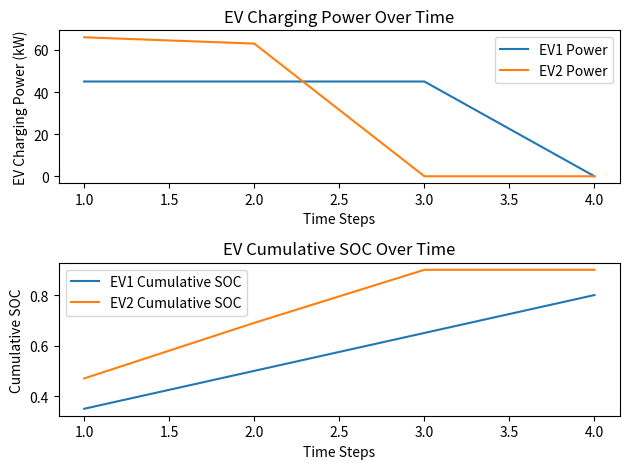

This chart was generated by the following Python code:
from datetime import datetime
import matplotlib.pyplot as plt

kWh = 1000  # 1kWh = 1000度電


class TOU:
      def __init__(self):
            # TOU參數
            self.summer_peak_price = 4.71
            self.summer_off_peak_price = 1.85
            self.non_summer_peak_price = 4.48
            self.non_summer_off_peak_price = 1.78

      def get_tou(self):  # 取得當前時間電價
            current_time = datetime.now()
            summer_month = 6 <= current_time.month <= 9
            weekday = 1 <= (current_time.weekday() + 1) <= 5

            if summer_month:
                  if weekday and 9 <= current_time.hour <= 24:
                        return "尖峰", self.summer_peak_price
                  elif not weekday and (6 <= current_time.hour <= 11 or 14 <= current_time.hour <= 24):
                        return "尖峰", self.non_summer_peak_price
                  else:
                        return "離峰", self.non_summer_off_peak_price  # 非夏月離峰時間
            else:
                  if weekday and (6 <= current_time.hour <= 11 or 14 <= current_time.hour <= 24):
                        return "尖峰", self.non_summer_peak_price
                  elif not weekday and (0 <= current_time.hour <= 6 or 11 <= current_time.hour <= 14):
                        return "離峰", self.non_summer_off_peak_price
                  else:
                        return "離峰", self.summer_off_peak_price  # 非夏月離峰時間

      def calculate_hourly_rate(month, day, hour, total_consumption):   # 計算每小時電價
            summer_month = 6 <= month <= 9
            weekday = 1 <= day <= 5

            if summer_month:
                  if weekday and 9 <= hour <= 24:
                        rate = 4.71
                  elif not weekday and (6 <= hour <= 11 or 14 <= hour <= 24):
                        rate = 4.48
                  else:
                        rate = 1.78  # 非夏月離峰時間
            else:
                  if weekday and (6 <= hour <= 11 or 14 <= hour <= 24):
                        rate = 4.48
                  elif not weekday and (0 <= hour <= 6 or 11 <= hour <= 14):
                        rate = 1.78
                  else:
                        rate = 1.85  # 非夏月離峰時間

            if total_consumption > 2000:
                  rate += 0.99

            return rate


class Grid:
      def __init__(self):
            # 電網參數
            self.now_tou_price = 0

            self.max_output_power = 1000

      def provide_power(self, load_demand):
            if load_demand <= self.max_output_power:
                  print("電網提供電量：", load_demand)
                  return load_demand
            else:
                  print("電網提供電量：", self.max_output_power)
                  return self.max_output_power


class ESS:
      def __init__(self):
            # 儲能系統參數
            self.battery_max_capacity = 1000 * kWh
            self.battery_min_capacity = 0
            self.current_battery = 0

            self.now_soc = 0
            self.target_soc = 0

            self.max_output_power = 200*1000   # 儲能系統最大輸出功率
            self.current_output_power = 0
            self.output_power_time = 0

            self.max_input_power = 200*1000    # 儲能系統最大輸入功率
            self.current_input_power = 0
            self.input_power_time = 0

            self.start_charge_time = 0
            self.end_charge_time = 0

            self.ess_state = 0  # 0:不動作 1:充電 2:放電

      def charge_battery(self):      # 儲能系統充電
            if self.current_battery + self.max_input_power <= self.battery_max_capacity:
                  self.ess_state = 1
                  if self.max_input_power / (self.end_charge_time - self.start_charge_time) > self.max_input_power:
                        charge_power = self.max_input_power
                  else:
                        charge_power = self.max_input_power / \
                              (self.end_charge_time - self.start_charge_time)
                        self.current_battery += charge_power
                        print(f"儲能系統充電，目前電量：{self.current_battery}")
                        return (self.current_battery, charge_power)
            else:
                  self.ess_state = 0
                  print("充電量超過儲能系統容量，無法完全充電。")
                  return (self.current_battery)

      def provide_power(self, load_demand):   # 儲能放電
            if self.current_battery == 0:
                  self.ess_state = 0
                  print("儲能系統電量為0，無法提供電量。")
                  return 0
            else:
                  if load_demand > self.current_battery:
                        self.ess_state = 2
                        print("需求超過儲能系統目前電量，只能提供：", self.current_battery)
                        self.current_battery -= load_demand
                        return self.current_battery
                  else:
                        self.ess_state = 2
                        print("儲能系統滿足需求，目前電量為：", self.current_battery,
                              "，提供電量為：", load_demand)
                        self.current_battery -= load_demand
                        return load_demand

      def get_current_battery(self):
            return self.current_battery

      def get_ess_state(self):
            return self.ess_state

      def change_ess_state(self, state):
            if state == 'charge':
                  self.ess_state = 1
            elif state == 'discharge':
                  self.ess_state = 2
            elif state == 'idle':
                  self.ess_state = 0


class GC:
      def __init__(self):
            # GC參數
            self.if_ess_provide_power = False
            self.if_PV_provide_power = False

            self.ess_provide_power = 0
            self.grid_provide_power = 0

            self.ess_charge_power = 0

            self.ess = ESS()
            self.grid = Grid()
            self.tou = TOU()

      def provide_power(self, load_demand):
            self.ess_state = self.ess.get_ess_state()
            self.ess_current_battery = self.ess.get_current_battery()

            self.tou_price = self.tou.get_tou()[0]

            if self.tou_price == "尖峰":
                  print("目前是尖峰時段，由儲能供電。")
                  self.ess.change_ess_state('discharge')
                  self.if_ess_provide_power = True
                  self.ess_provide_power = self.ess.provide_power(load_demand)
                  return (self.ess_provide_power)

            elif self.tou_price == "離峰":
                  if load_demand > 0:
                        print("目前是離峰時段，由電網供電。")
                        self.ess.change_ess_state('idle')
                        self.if_ess_provide_power = False
                        self.ess_provide_power = 0
                        self.if_grid_provide_power = True
                        self.grid_provide_power = self.grid.provide_power(load_demand)
                        return (self.grid_provide_power)
                  else:
                        if self.charging_scheduler():
                              print("目前是離峰時段，且電動車無充電需求，儲能充電。")
                              self.ess.change_ess_state('charge')
                              self.if_ess_provide_power = False
                              self.ess_provide_power = 0
                              self.if_grid_provide_power = True
                              self.grid_provide_power = self.ess.charge_battery()
                              return (self.grid_provide_power)
                        else:
                              print("目前是離峰時段，但電動車可能有充電需求，儲能不充電。")
                              self.ess.change_ess_state('idle')
                              self.if_ess_provide_power = False
                              self.ess_provide_power = 0

      def charging_scheduler(self):
            self.summer_off_peak_start_hour = 6
            self.summer_off_peak_end_hour = 9
            self.non_summer_off_peak_start_hour = 11
            self.non_summer_off_peak_end_hour = 14

            summer_month = 6 <= datetime.now().month <= 9

            if summer_month:
                  if self.summer_off_peak_start_hour <= datetime.now().hour <= self.summer_off_peak_end_hour:
                        return True
                  else:
                        return False
            else:
                  if self.non_summer_off_peak_start_hour <= datetime.now().hour <= self.non_summer_off_peak_end_hour:
                        return True
                  else:
                        return False


class EVCS:
      def __init__(self):
            self.number = 0
            self.connected_evs = []
            self.pile_number = ['1-1', '1-2', '2-1', '2-2',
                              '3-1', '3-2', '4-1', '4-2', '5-1', '5-2']

            self.max_output_power = 100 * 1000
            self.current_output_power = 0
            self.min_output_power = 0
            self.suitable_charging_power = 0

            self.charge_start_time = 0
            self.charge_end_time = 0
            self.charge_already_time = 0

            self.gun_usage_amount = 0

            self.target_SOC = 0
            self.start_SOC = 0
            self.now_SOC = 0

            self.pile_status = {pile: {'charging_power': 0, 'ev_number': None, 'already_time': 0}
                              for pile in self.pile_number}
            

      def add_ev(self, ev):
            # 新進一輛車，連接到充電站
            for pile, status in self.pile_status.items():
                  if status['ev_number'] is None:
                        ev.pile_number = pile
                        status['ev_number'] = ev.number
                        self.connected_evs.append(ev)
                        break

      def ev_state(self):
            for ev in self.connected_evs:
                  charge_power, charge_soc = ev.calculate_charge_power(self.pile_status[ev.pile_number]['already_time'])
                  ev.now_SOC += charge_soc
                  ev.now_power = ev.now_SOC * ev.battery_max_capacity
                  self.pile_status[ev.pile_number]['charging_power'] = charge_power
                  self.pile_status[ev.pile_number]['already_time'] += 1
            return self.connected_evs

      def get_pile_power_summary(self):
            # 取得各充電樁的狀態及總功率
            summary = {pile: {'charging_power': status['charging_power'], 'ev_number': status['ev_number']} for pile, status in
                        self.pile_status.items()}
            total_power = sum(status['charging_power']
                              for status in self.pile_status.values())
            return summary, total_power
      
      def get_ev_summary(self):
            # 取得車輛充電當下SOC及power
            summary_soc = {ev.number: ev.now_SOC for ev in self.connected_evs}
            summary_power = {ev.number: ev.now_power for ev in self.connected_evs}
            return round(summary_soc[1], 2), round(summary_soc[2], 2)


class EV:
      def __init__(self, number, target_SOC, now_SOC, power_limit, charge_end_time):
            # 電動車參數
            self.number = number
            self.battery_max_capacity = 300  # 假設單位是kWh
            self.target_SOC = target_SOC
            self.now_SOC = now_SOC
            self.now_power = now_SOC * self.battery_max_capacity
            self.power_limit = power_limit
            self.charge_end_time = charge_end_time
            self.charge_already_time = 0
            self.charge_pi = 0  # 倍分配充電係數
            self.pile_number = None  # 車輛連接的充電樁編號

      def calculate_charge_power(self, already_time):
            # 計算每小時所需充電功率
            self.charge_already_time = already_time
            if self.charge_already_time < self.charge_end_time:
                  remaining_time = self.charge_end_time - self.charge_already_time
                  charge_soc_per_second = (self.target_SOC - self.now_SOC) / remaining_time
                  charge_power_per_second = charge_soc_per_second * self.battery_max_capacity
                  return round(charge_power_per_second, 2), round(charge_soc_per_second, 2)
            else:
                  return 0, 0


# 使用範例
evcs = EVCS()
ev1 = EV(1, 0.8, 0.2, 50, 4)
evcs.add_ev(ev1)
ev2 = EV(2, 0.9, 0.25, 60, 3)
evcs.add_ev(ev2)

# # 模擬充電過程
# for _ in range(max(ev1.charge_end_time, ev2.charge_end_time)):
#       evcs.ev_state()
#       pile_summary, total_power = evcs.get_pile_power_summary()
#       ev_summary = evcs.get_ev_summary()
#     #   print(f"Pile Summary: {pile_summary}")
#     #   print(f"Total Power: {total_power}")
#       print(f"EV Summary: {ev_summary}")


# 模擬充電過程
time_steps = max(ev1.charge_end_time, ev2.charge_end_time)
ev1_power = []
ev2_power = []
ev1_cumulative_soc = []
ev2_cumulative_soc = []

for _ in range(time_steps):
    evcs.ev_state()
    _, ev1_soc_per_second = ev1.calculate_charge_power(evcs.pile_status[ev1.pile_number]['already_time'])
    _, ev2_soc_per_second = ev2.calculate_charge_power(evcs.pile_status[ev2.pile_number]['already_time'])

    # 計算每個時間步驟的SOC累積值
    ev1_cumulative_soc.append(ev1.now_SOC)
    ev2_cumulative_soc.append(ev2.now_SOC)

    # 計算每個時間步驟的功率
    ev1_power.append(ev1_soc_per_second * ev1.battery_max_capacity)
    ev2_power.append(ev2_soc_per_second * ev2.battery_max_capacity)

# 畫出功率折線圖
plt.subplot(2, 1, 1)
plt.plot(range(1, time_steps + 1), ev1_power, label='EV1 Power')
plt.plot(range(1, time_steps + 1), ev2_power, label='EV2 Power')
plt.xlabel('Time Steps')
plt.ylabel('EV Charging Power (kW)')
plt.title('EV Charging Power Over Time')
plt.legend()

# 畫出SOC累積折線圖
plt.subplot(2, 1, 2)
plt.plot(range(1, time_steps + 1), ev1_cumulative_soc, label='EV1 Cumulative SOC')
plt.plot(range(1, time_steps + 1), ev2_cumulative_soc, label='EV2 Cumulative SOC')
plt.xlabel('Time Steps')
plt.ylabel('Cumulative SOC')
plt.title('EV Cumulative SOC Over Time')
plt.legend()

# 調整子圖之間的間距
plt.tight_layout()

# 顯示圖表
plt.show()